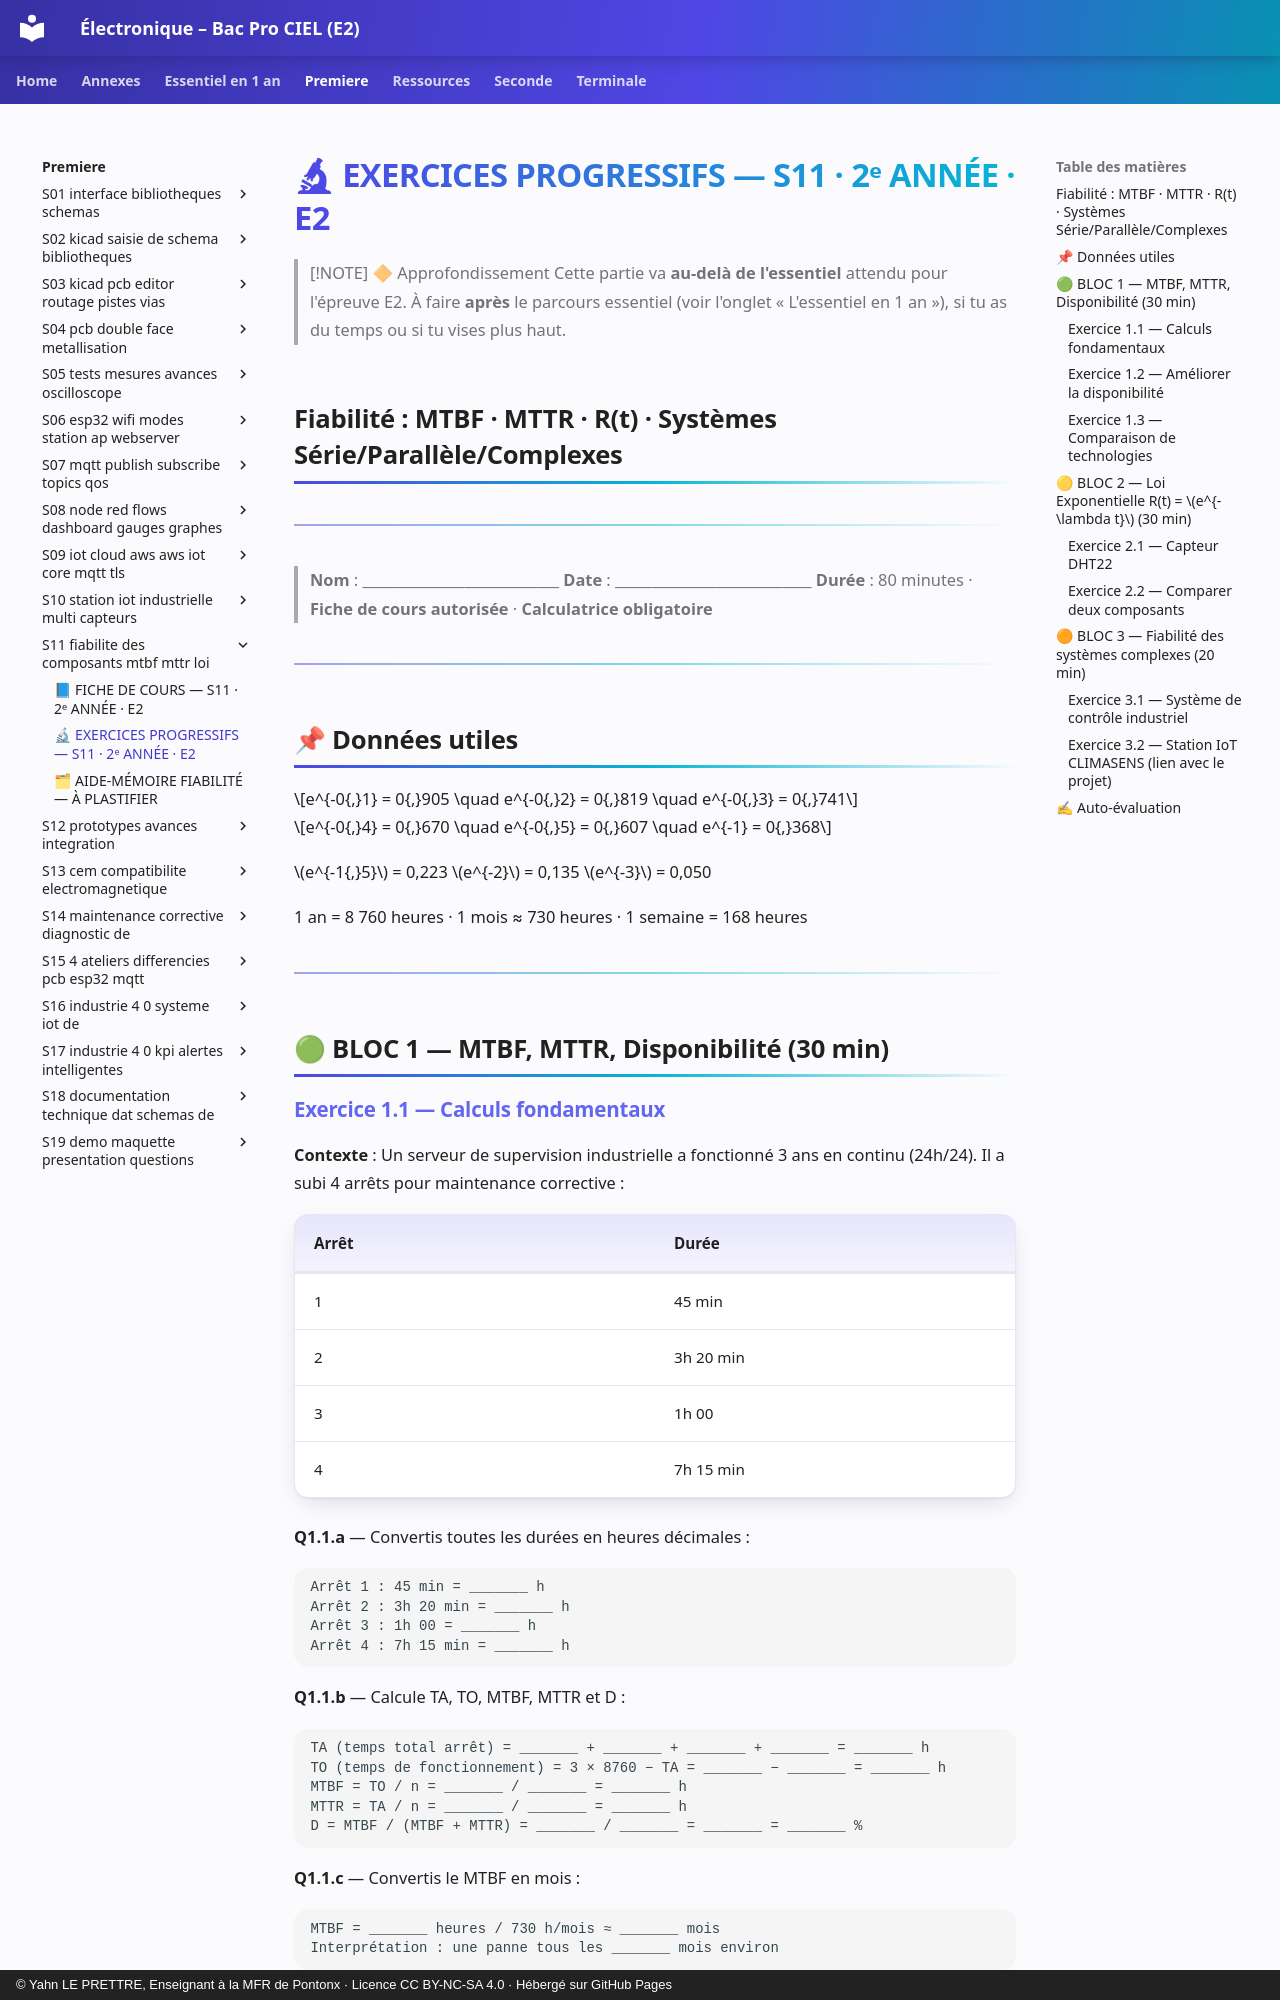

repository: YahnLP/ressources-pedagogiques · page: premiere/S11-fiabilite-des-composants-mtbf-mttr-loi/03-exercices/index.html · generator: mkdocs · copyright: © Yahn LE PRETTRE, Enseignant à la MFR de Pontonx · Licence CC BY-NC-SA 4.0 · Hébergé sur GitHub Pages

# 🔬 EXERCICES PROGRESSIFS — S11 · 2ᵉ ANNÉE · E2

> [!NOTE] 🔶 Approfondissement
> Cette partie va **au-delà de l'essentiel** attendu pour l'épreuve E2. À faire **après** le parcours essentiel (voir l'onglet « L'essentiel en 1 an »), si tu as du temps ou si tu vises plus haut.

## Fiabilité : MTBF · MTTR · R(t) · Systèmes Série/Parallèle/Complexes

---

> **Nom** : \_\_\_\_\_\_\_\_\_\_\_\_\_\_\_\_\_\_\_\_\_\_\_\_\_\_\_
> **Date** : \_\_\_\_\_\_\_\_\_\_\_\_\_\_\_\_\_\_\_\_\_\_\_\_\_\_\_
> **Durée** : 80 minutes · **Fiche de cours autorisée** · **Calculatrice obligatoire**

---

## 📌 Données utiles

$$e^{-0{,}1} = 0{,}905 \quad e^{-0{,}2} = 0{,}819 \quad e^{-0{,}3} = 0{,}741$$

$$e^{-0{,}4} = 0{,}670 \quad e^{-0{,}5} = 0{,}607 \quad e^{-1} = 0{,}368$$

$e^{-1{,}5}$ = 0,223    $e^{-2}$   = 0,135    $e^{-3}$   = 0,050  

1 an = 8 760 heures · 1 mois ≈ 730 heures · 1 semaine = 168 heures  

---

## 🟢 BLOC 1 — MTBF, MTTR, Disponibilité (30 min)
